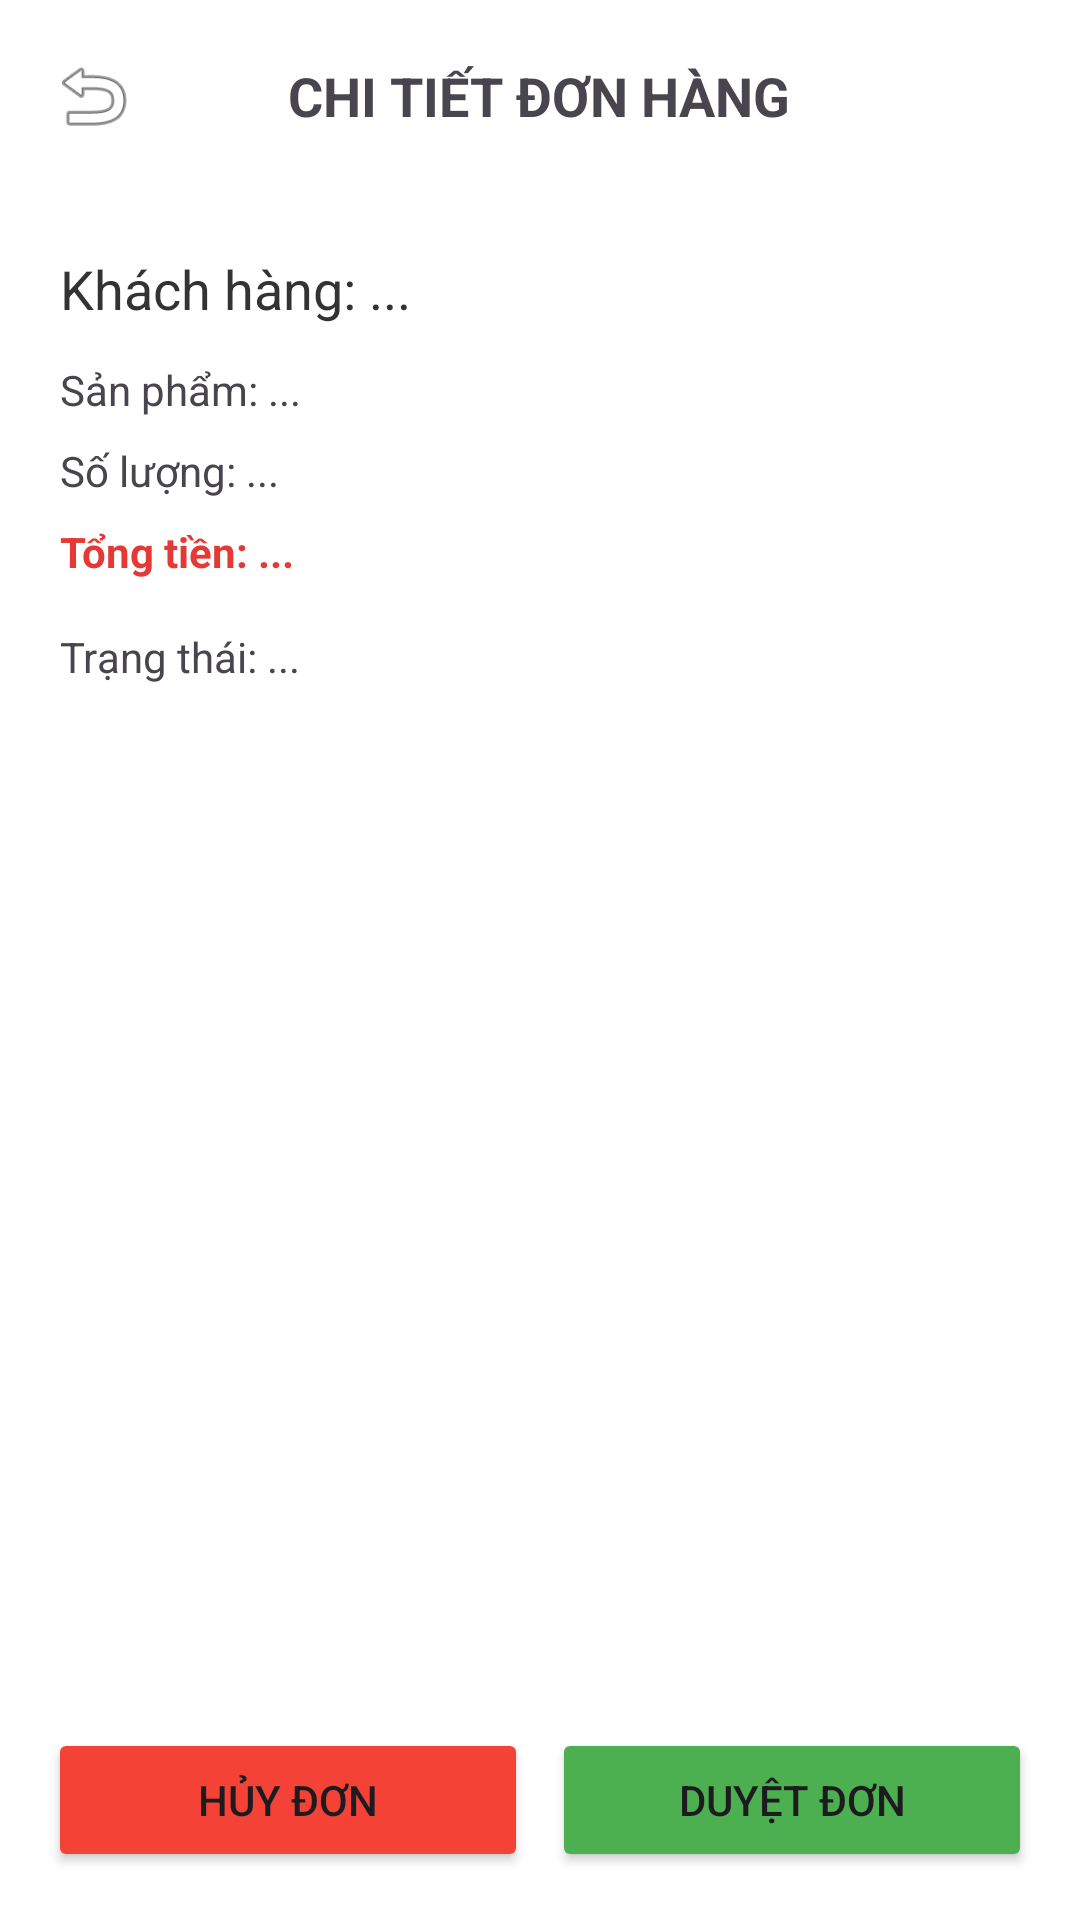

This screen was rendered from an Android layout file. Write that file and the resources it references.
<!-- AndroidManifest.xml: application theme Theme.DoAnLTMB -->
<!-- res/layout/activity_admin_order_detail.xml -->
<?xml version="1.0" encoding="utf-8"?>
<LinearLayout xmlns:android="http://schemas.android.com/apk/res/android"
    android:layout_width="match_parent"
    android:layout_height="match_parent"
    android:orientation="vertical"
    android:background="#FFFFFF"
    android:fitsSystemWindows="true">

    <RelativeLayout
        android:layout_width="match_parent"
        android:layout_height="?attr/actionBarSize"
        android:paddingHorizontal="16dp">
        <ImageView
            android:id="@+id/btnBack"
            android:layout_width="30dp"
            android:layout_height="30dp"
            android:layout_centerVertical="true"
            android:src="@android:drawable/ic_menu_revert" />
        <TextView
            android:layout_width="wrap_content"
            android:layout_height="wrap_content"
            android:layout_centerInParent="true"
            android:text="CHI TIẾT ĐƠN HÀNG"
            android:textStyle="bold"
            android:textSize="18sp"/>
    </RelativeLayout>

    <ScrollView
        android:layout_width="match_parent"
        android:layout_height="0dp"
        android:layout_weight="1"
        android:padding="20dp">

        <LinearLayout
            android:layout_width="match_parent"
            android:layout_height="wrap_content"
            android:orientation="vertical">

            <TextView android:id="@+id/tvDetailUser"
                android:layout_width="match_parent"
                android:layout_height="wrap_content"
                android:textSize="18sp"
                android:textColor="#333"
                android:text="Khách hàng: ..."/>

            <TextView android:id="@+id/tvDetailProduct"
                android:layout_width="match_parent"
                android:layout_height="wrap_content"
                android:layout_marginTop="12dp"
                android:text="Sản phẩm: ..."/>

            <TextView android:id="@+id/tvDetailQty"
                android:layout_width="match_parent"
                android:layout_height="wrap_content"
                android:layout_marginTop="8dp"
                android:text="Số lượng: ..."/>

            <TextView android:id="@+id/tvDetailPrice"
                android:layout_width="match_parent"
                android:layout_height="wrap_content"
                android:layout_marginTop="8dp"
                android:textColor="#E53935"
                android:textStyle="bold"
                android:text="Tổng tiền: ..."/>

            <TextView android:id="@+id/tvDetailStatus"
                android:layout_width="match_parent"
                android:layout_height="wrap_content"
                android:layout_marginTop="16dp"
                android:text="Trạng thái: ..."/>

        </LinearLayout>
    </ScrollView>

    <LinearLayout
        android:layout_width="match_parent"
        android:layout_height="wrap_content"
        android:padding="16dp"
        android:orientation="horizontal">

        <Button
            android:id="@+id/btnCancel"
            android:layout_width="0dp"
            android:layout_height="wrap_content"
            android:layout_weight="1"
            android:layout_marginEnd="8dp"
            android:text="HỦY ĐƠN"
            android:backgroundTint="#F44336"/>

        <Button
            android:id="@+id/btnApprove"
            android:layout_width="0dp"
            android:layout_height="wrap_content"
            android:layout_weight="1"
            android:text="DUYỆT ĐƠN"
            android:backgroundTint="#4CAF50"/>
    </LinearLayout>
</LinearLayout>
<!-- resources referenced by this layout -->
<resources>
  <style name="Theme.DoAnLTMB" parent="Base.Theme.DoAnLTMB" />
  <style name="Base.Theme.DoAnLTMB" parent="Theme.Material3.DayNight.NoActionBar">
          
          <item name="android:windowLightStatusBar">true</item>    </style>
</resources>
